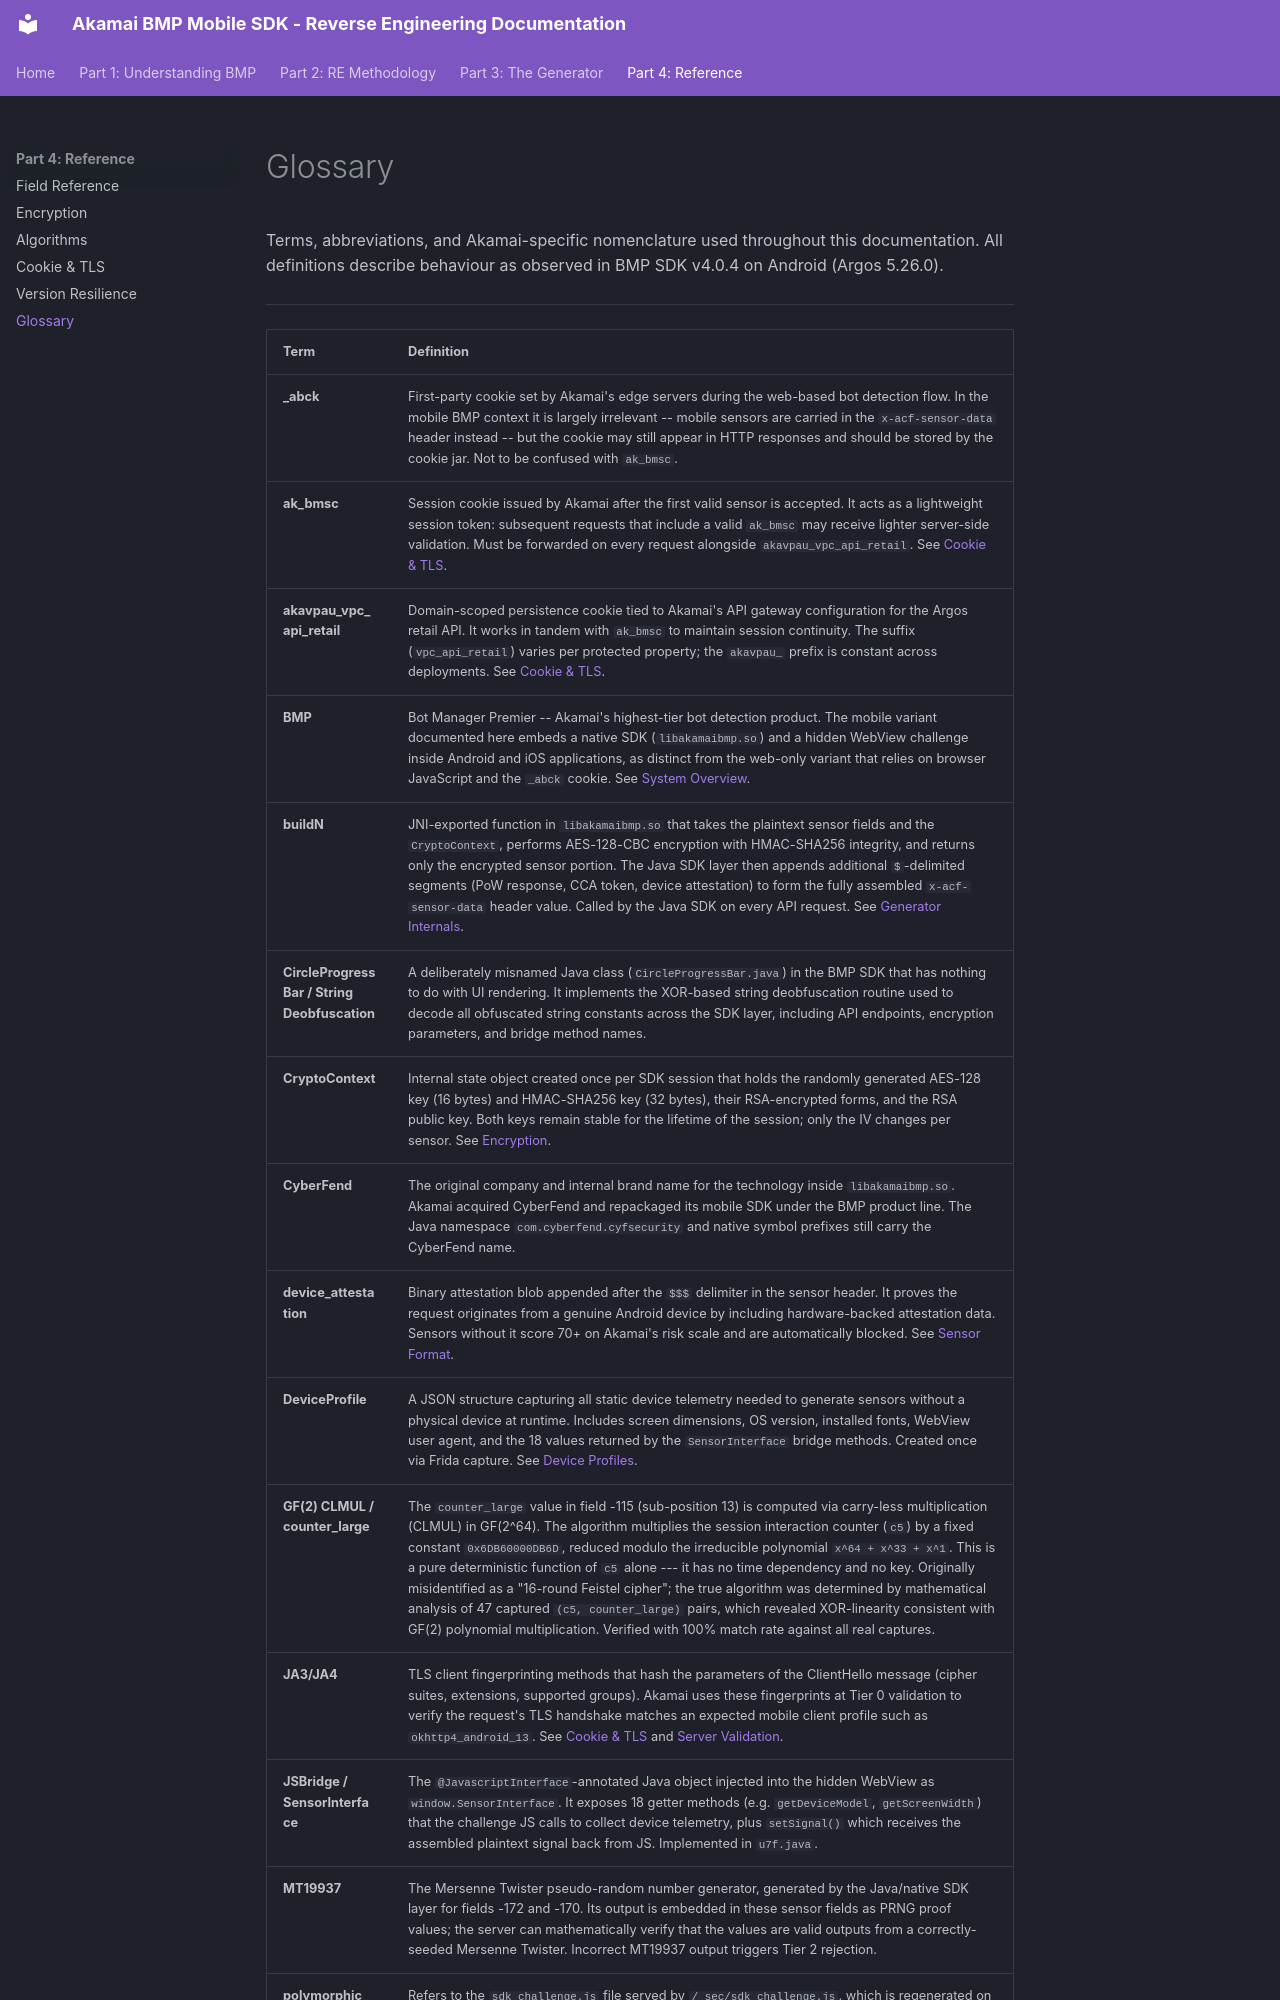

repository: itsmestale/akamai-bmp · page: part4-reference/24-glossary/index.html · generator: mkdocs

# Glossary

Terms, abbreviations, and Akamai-specific nomenclature used throughout this documentation. All definitions describe behaviour as observed in BMP SDK v4.0.4 on Android (Argos 5.26.0).

---

| Term | Definition |
|------|------------|
| **_abck** | First-party cookie set by Akamai's edge servers during the web-based bot detection flow. In the mobile BMP context it is largely irrelevant -- mobile sensors are carried in the `x-acf-sensor-data` header instead -- but the cookie may still appear in HTTP responses and should be stored by the cookie jar. Not to be confused with `ak_bmsc`. |
| **ak_bmsc** | Session cookie issued by Akamai after the first valid sensor is accepted. It acts as a lightweight session token: subsequent requests that include a valid `ak_bmsc` may receive lighter server-side validation. Must be forwarded on every request alongside `akavpau_vpc_api_retail`. See [Cookie & TLS](22-cookie-policy.md). |
| **akavpau_vpc_api_retail** | Domain-scoped persistence cookie tied to Akamai's API gateway configuration for the Argos retail API. It works in tandem with `ak_bmsc` to maintain session continuity. The suffix (`vpc_api_retail`) varies per protected property; the `akavpau_` prefix is constant across deployments. See [Cookie & TLS](22-cookie-policy.md). |
| **BMP** | Bot Manager Premier -- Akamai's highest-tier bot detection product. The mobile variant documented here embeds a native SDK (`libakamaibmp.so`) and a hidden WebView challenge inside Android and iOS applications, as distinct from the web-only variant that relies on browser JavaScript and the `_abck` cookie. See [System Overview](../part1-understanding/01-overview.md). |
| **buildN** | JNI-exported function in `libakamaibmp.so` that takes the plaintext sensor fields and the `CryptoContext`, performs AES-128-CBC encryption with HMAC-SHA256 integrity, and returns only the encrypted sensor portion. The Java SDK layer then appends additional `$`-delimited segments (PoW response, CCA token, device attestation) to form the fully assembled `x-acf-sensor-data` header value. Called by the Java SDK on every API request. See [Generator Internals](../part3-generator/14-generator-internals.md). |
| **CircleProgressBar / String Deobfuscation** | A deliberately misnamed Java class (`CircleProgressBar.java`) in the BMP SDK that has nothing to do with UI rendering. It implements the XOR-based string deobfuscation routine used to decode all obfuscated string constants across the SDK layer, including API endpoints, encryption parameters, and bridge method names. |
| **CryptoContext** | Internal state object created once per SDK session that holds the randomly generated AES-128 key (16 bytes) and HMAC-SHA256 key (32 bytes), their RSA-encrypted forms, and the RSA public key. Both keys remain stable for the lifetime of the session; only the IV changes per sensor. See [Encryption](20-encryption.md). |
| **CyberFend** | The original company and internal brand name for the technology inside `libakamaibmp.so`. Akamai acquired CyberFend and repackaged its mobile SDK under the BMP product line. The Java namespace `com.cyberfend.cyfsecurity` and native symbol prefixes still carry the CyberFend name. |
| **device_attestation** | Binary attestation blob appended after the `$$$` delimiter in the sensor header. It proves the request originates from a genuine Android device by including hardware-backed attestation data. Sensors without it score 70+ on Akamai's risk scale and are automatically blocked. See [Sensor Format](../part1-understanding/03-sensor-format.md). |
| **DeviceProfile** | A JSON structure capturing all static device telemetry needed to generate sensors without a physical device at runtime. Includes screen dimensions, OS version, installed fonts, WebView user agent, and the 18 values returned by the `SensorInterface` bridge methods. Created once via Frida capture. See [Device Profiles](../part3-generator/18-device-profiles.md). |
| **GF(2) CLMUL / counter_large** | The `counter_large` value in field -115 (sub-position 13) is computed via carry-less multiplication (CLMUL) in GF(2^64). The algorithm multiplies the session interaction counter (`c5`) by a fixed constant `0x6DB60000DB6D`, reduced modulo the irreducible polynomial `x^64 + x^33 + x^1`. This is a pure deterministic function of `c5` alone --- it has no time dependency and no key. Originally misidentified as a "16-round Feistel cipher"; the true algorithm was determined by mathematical analysis of 47 captured `(c5, counter_large)` pairs, which revealed XOR-linearity consistent with GF(2) polynomial multiplication. Verified with 100% match rate against all real captures. |
| **JA3/JA4** | TLS client fingerprinting methods that hash the parameters of the ClientHello message (cipher suites, extensions, supported groups). Akamai uses these fingerprints at Tier 0 validation to verify the request's TLS handshake matches an expected mobile client profile such as `okhttp4_android_13`. See [Cookie & TLS](22-cookie-policy.md) and [Server Validation](../part1-understanding/06-server-validation.md). |
| **JSBridge / SensorInterface** | The `@JavascriptInterface`-annotated Java object injected into the hidden WebView as `window.SensorInterface`. It exposes 18 getter methods (e.g. `getDeviceModel`, `getScreenWidth`) that the challenge JS calls to collect device telemetry, plus `setSignal()` which receives the assembled plaintext signal back from JS. Implemented in `u7f.java`. |
| **MT19937** | The Mersenne Twister pseudo-random number generator, generated by the Java/native SDK layer for fields -172 and -170. Its output is embedded in these sensor fields as PRNG proof values; the server can mathematically verify that the values are valid outputs from a correctly-seeded Mersenne Twister. Incorrect MT19937 output triggers Tier 2 rejection. |
| **polymorphic JS** | Refers to the `sdk_challenge.js` file served by `/_sec/sdk_challenge.js`, which is regenerated on every request with randomised variable names, reordered code blocks, and fresh XOR keys for its string tables. The underlying logic -- a webpack-style bytecode VM -- remain
